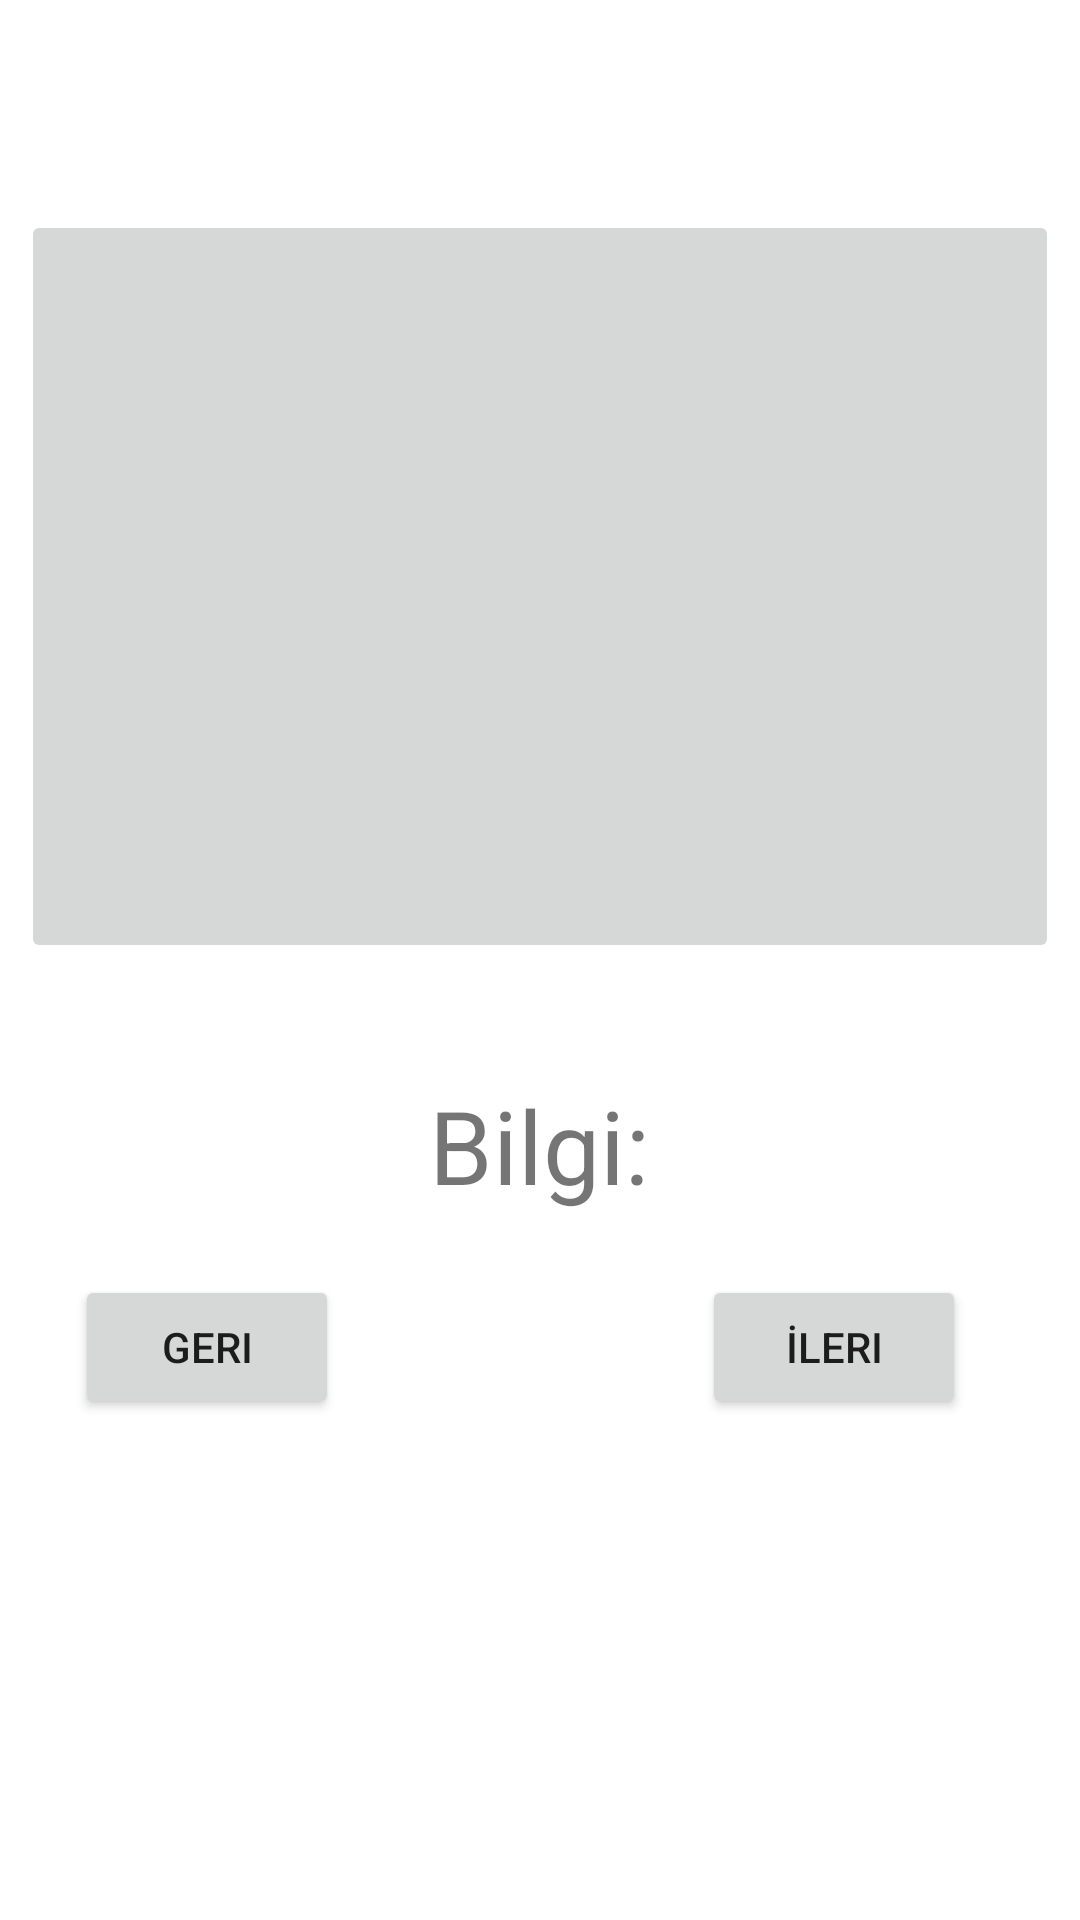

Write the Android layout XML for this screen, with the resource values it uses.
<!-- AndroidManifest.xml: application theme Theme.Unite6_UygulamaTasarim1 -->
<!-- res/layout/uyg1.xml -->
<?xml version="1.0" encoding="utf-8"?>
<androidx.constraintlayout.widget.ConstraintLayout xmlns:android="http://schemas.android.com/apk/res/android"
    xmlns:app="http://schemas.android.com/apk/res-auto"
    xmlns:tools="http://schemas.android.com/tools"
    android:layout_width="match_parent"
    android:layout_height="match_parent"
    android:scrollbarSize="10dp">

    <ImageButton
        android:id="@+id/imageButton"
        android:layout_width="0dp"
        android:layout_height="0dp"
        android:layout_marginStart="7dp"
        android:layout_marginTop="70dp"
        android:layout_marginEnd="7dp"
        android:layout_marginBottom="86dp"
        app:layout_constraintBottom_toBottomOf="@+id/textView"
        app:layout_constraintEnd_toEndOf="parent"
        app:layout_constraintStart_toStartOf="parent"
        app:layout_constraintTop_toTopOf="parent"
        app:srcCompat="@drawable/ic_launcher_background" />

    <TextView
        android:id="@+id/textView"
        android:layout_width="117dp"
        android:layout_height="48dp"
        android:layout_marginStart="30dp"
        android:layout_marginBottom="18dp"
        android:scrollbarDefaultDelayBeforeFade="500"
        android:text="Bilgi:"
        android:textSize="34sp"
        app:layout_constraintBottom_toTopOf="@+id/button2"
        app:layout_constraintStart_toEndOf="@+id/button2" />

    <Button
        android:id="@+id/button"
        android:layout_width="wrap_content"
        android:layout_height="wrap_content"
        android:layout_marginTop="18dp"
        android:layout_marginEnd="38dp"
        android:text="İleri"
        app:layout_constraintEnd_toEndOf="parent"
        app:layout_constraintTop_toBottomOf="@+id/textView" />

    <Button
        android:id="@+id/button2"
        android:layout_width="wrap_content"
        android:layout_height="wrap_content"
        android:layout_marginStart="25dp"
        android:layout_marginBottom="167dp"
        android:text="Geri"
        app:layout_constraintBottom_toBottomOf="parent"
        app:layout_constraintStart_toStartOf="parent" />
</androidx.constraintlayout.widget.ConstraintLayout>
<!-- resources referenced by this layout -->
<resources>
  <style name="Theme.Unite6_UygulamaTasarim1" parent="Theme.MaterialComponents.DayNight.DarkActionBar">
          
          <item name="colorPrimary">@color/purple_500</item>
          <item name="colorPrimaryVariant">@color/purple_700</item>
          <item name="colorOnPrimary">@color/white</item>
          
          <item name="colorSecondary">@color/teal_200</item>
          <item name="colorSecondaryVariant">@color/teal_700</item>
          <item name="colorOnSecondary">@color/black</item>
          
          <item name="android:statusBarColor" tools:targetApi="l">?attr/colorPrimaryVariant</item>
          
      </style>
  <!-- not gathered from this repository: default colours our renderer supplied (Android Studio template values) -->
  <color name="purple_500">#FF6200EE</color>
  <color name="purple_700">#FF3700B3</color>
  <color name="teal_200">#FF03DAC5</color>
  <color name="teal_700">#FF018786</color>
  <color name="black">#FF000000</color>
  <color name="white">#FFFFFFFF</color>
</resources>
